The GitHub repository louisfelixaudet/imagetIA contains a labelled image folder "image_rgb" with 2 categories: arreter, continue. Examples follow, each with its label.

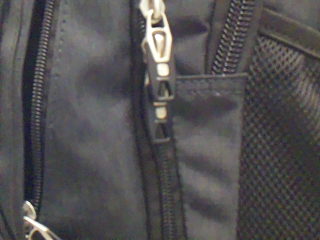
Label: arreter

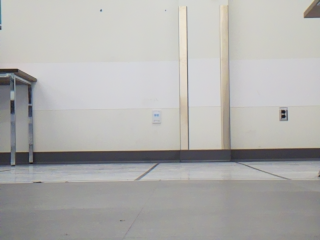
Label: continue

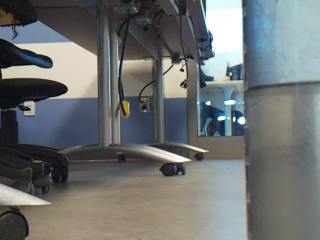
Label: arreter

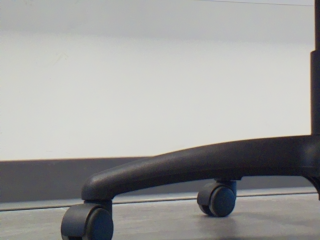
Label: continue

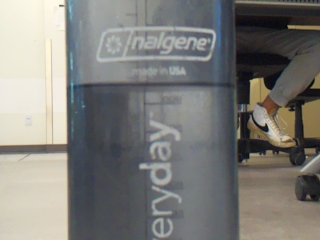
Label: arreter

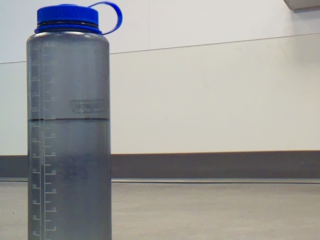
Label: continue
